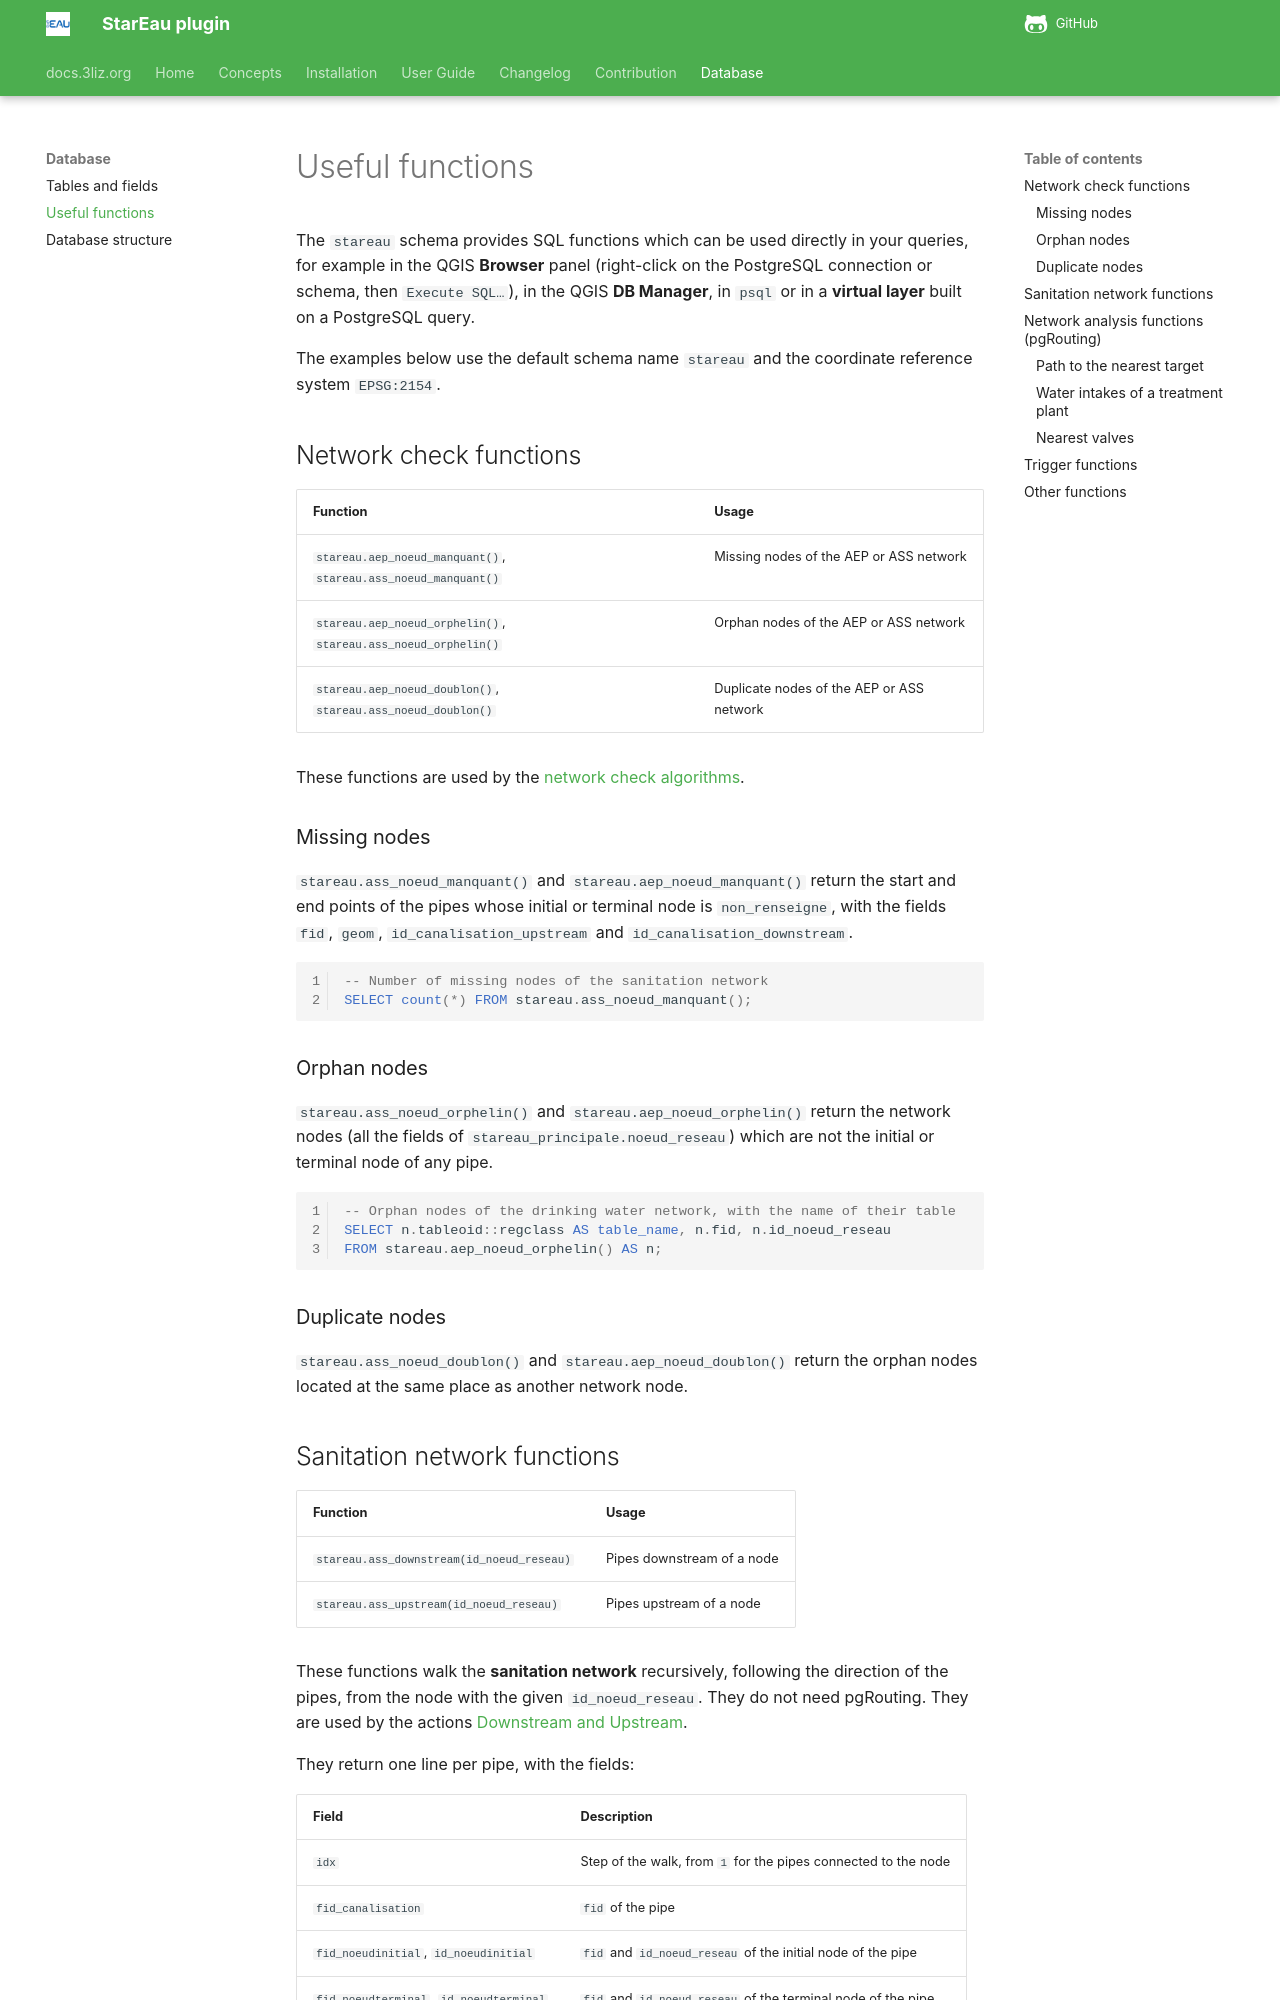

repository: 3liz/qgis-stareau-plugin · page: database-guide/functions/index.html · generator: mkdocs

# Useful functions

The `stareau` schema provides SQL functions which can be used directly in your queries,
for example in the QGIS **Browser** panel (right-click on the PostgreSQL connection or schema, then `Execute SQL…`),
in the QGIS **DB Manager**, in `psql` or in a **virtual layer** built on a PostgreSQL query.

The examples below use the default schema name `stareau` and the coordinate reference system `EPSG:2154`.

## Network check functions

| Function | Usage |
|----------|-------|
| `stareau.aep_noeud_manquant()`, `stareau.ass_noeud_manquant()` | Missing nodes of the AEP or ASS network |
| `stareau.aep_noeud_orphelin()`, `stareau.ass_noeud_orphelin()` | Orphan nodes of the AEP or ASS network |
| `stareau.aep_noeud_doublon()`, `stareau.ass_noeud_doublon()` | Duplicate nodes of the AEP or ASS network |

These functions are used by the [network check algorithms](../user-guide/processing.md#network-checks).

### Missing nodes

`stareau.ass_noeud_manquant()` and `stareau.aep_noeud_manquant()` return the start and end points of the pipes
whose initial or terminal node is `non_renseigne`, with the fields
`fid`, `geom`, `id_canalisation_upstream` and `id_canalisation_downstream`.

```sql
-- Number of missing nodes of the sanitation network
SELECT count(*) FROM stareau.ass_noeud_manquant();
```

### Orphan nodes

`stareau.ass_noeud_orphelin()` and `stareau.aep_noeud_orphelin()` return the network nodes
(all the fields of `stareau_principale.noeud_reseau`) which are not the initial or terminal node of any pipe.

```sql
-- Orphan nodes of the drinking water network, with the name of their table
SELECT n.tableoid::regclass AS table_name, n.fid, n.id_noeud_reseau
FROM stareau.aep_noeud_orphelin() AS n;
```

### Duplicate nodes

`stareau.ass_noeud_doublon()` and `stareau.aep_noeud_doublon()` return the orphan nodes
located at the same place as another network node.

## Sanitation network functions

| Function | Usage |
|----------|-------|
| `stareau.ass_downstream(id_noeud_reseau)` | Pipes downstream of a node |
| `stareau.ass_upstream(id_noeud_reseau)` | Pipes upstream of a node |

These functions walk the **sanitation network** recursively, following the direction of the pipes,
from the node with the given `id_noeud_reseau`. They do not need pgRouting.
They are used by the actions [Downstream and Upstream](../user-guide/qgis-project.md#upstream-and-downstream-of-a-sanitation-node).

They return one line per pipe, with the fields:

| Field | Description |
|-------|-------------|
| `idx` | Step of the walk, from `1` for the pipes connected to the node |
| `fid_canalisation` | `fid` of the pipe |
| `fid_noeudinitial`, `id_noeudinitial` | `fid` and `id_noeud_reseau` of the initial node of the pipe |
| `fid_noeudterminal`, `id_noeudterminal` | `fid` and `id_noeud_reseau` of the terminal node of the pipe |

Example: total length of the pipes downstream of a manhole:

```sql
SELECT sum(ST_Length(c.geom)) AS length
FROM stareau.ass_downstream('ac05c1e8-2c1f-4a8e-9bf7-3a2a7bd7dc0b') AS d
JOIN stareau_principale.canalisation AS c ON c.fid = d.fid_canalisation;
```
